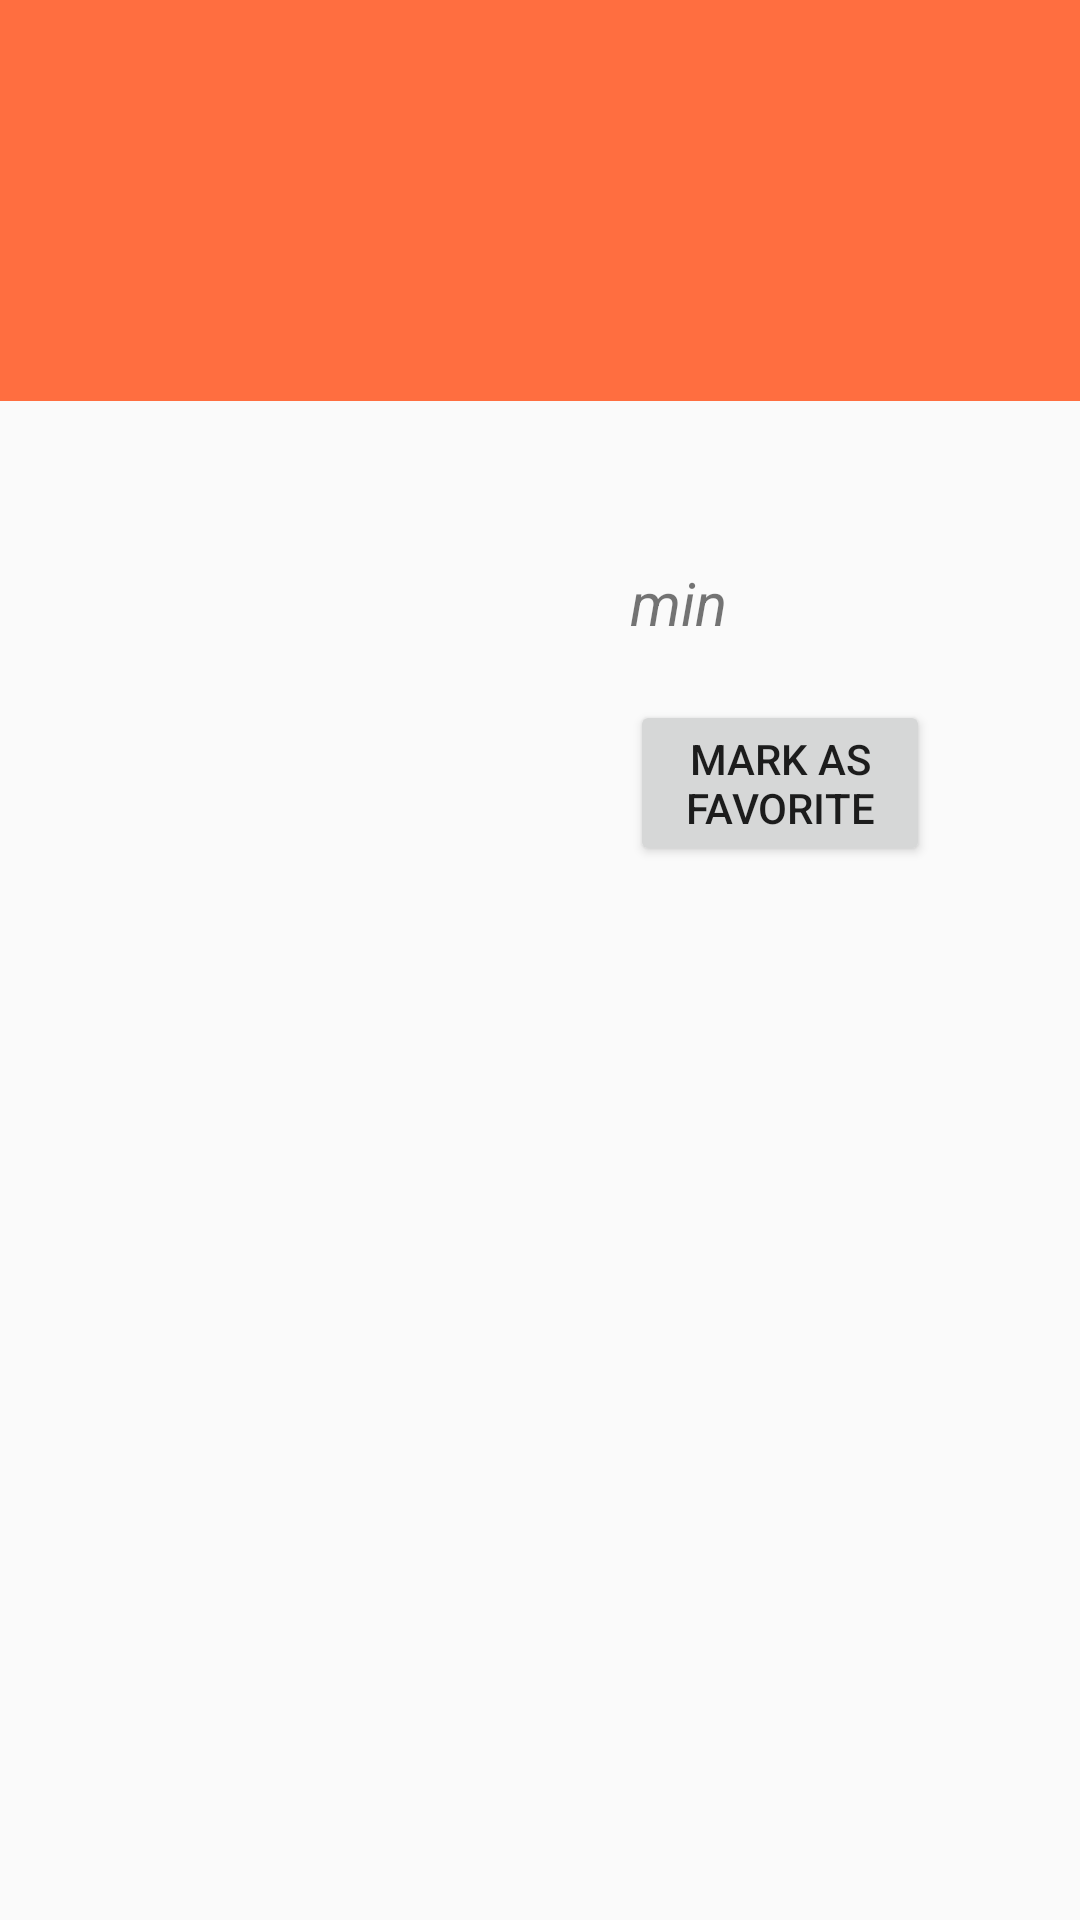

Layout XML and referenced resources for this Android screen:
<!-- AndroidManifest.xml: application theme AppTheme -->
<!-- res/layout/fragment_movie_details.xml -->
<ScrollView xmlns:android="http://schemas.android.com/apk/res/android"
    xmlns:tools="http://schemas.android.com/tools"
    android:layout_width="match_parent"
    android:layout_height="match_parent">

    <RelativeLayout
        android:layout_width="match_parent"
        android:layout_height="wrap_content"
        tools:context="com.example.example.popmovies.MovieDetailsFragment">

        <TextView
            android:id="@+id/movieTitle"
            android:layout_width="match_parent"
            android:layout_height="wrap_content"
            android:padding="50dp"
            android:textSize="25sp"
            android:background="@color/material_accent"
            android:textColor="@android:color/primary_text_dark"
            tools:text="Jurassic World" />

        <ImageView
            android:id="@+id/moviePoster"
            android:layout_width="200dp"
            android:layout_height="wrap_content"
            android:layout_alignParentLeft="true"
            android:layout_below="@+id/movieTitle"
            android:layout_marginRight="10dp"
            android:adjustViewBounds="true"
            android:padding="10dp"
            tools:src="@drawable/test" />

        <TextView
            android:id="@+id/movieReleaseYear"
            android:layout_width="wrap_content"
            android:layout_height="wrap_content"
            android:layout_alignTop="@+id/moviePoster"
            android:layout_marginTop="20dp"
            android:layout_toRightOf="@+id/moviePoster"
            android:textSize="25sp"
            tools:text="2015" />

        <TextView
            android:id="@+id/movieRuntime"
            android:layout_width="wrap_content"
            android:layout_height="wrap_content"
            android:layout_below="@+id/movieReleaseYear"
            android:layout_toRightOf="@+id/moviePoster"
            android:textSize="20sp"
            android:textStyle="italic"
            tools:text="120" />

        <TextView
            android:id="@+id/movieRuntimeLabel"
            android:layout_width="wrap_content"
            android:layout_height="wrap_content"
            android:layout_alignBaseline="@+id/movieRuntime"
            android:layout_toRightOf="@+id/movieRuntime"
            android:text="@string/label_runtime"
            android:textSize="20sp"
            android:textStyle="italic" />

        <TextView
            android:id="@+id/movieRating"
            android:layout_width="wrap_content"
            android:layout_height="wrap_content"
            android:layout_below="@+id/movieRuntime"
            android:layout_toRightOf="@+id/moviePoster"
            tools:text="8.1/10" />

        <Button
            android:id="@+id/movieFavoriteButton"
            android:layout_width="100dp"
            android:layout_height="wrap_content"
            android:layout_below="@+id/movieRating"
            android:layout_toRightOf="@+id/moviePoster"
            android:text="@string/favorite" />

        <TextView
            android:id="@+id/popularity"
            android:layout_width="wrap_content"
            android:layout_height="wrap_content" />

        <TextView
            android:id="@+id/movieOverview"
            android:layout_width="match_parent"
            android:layout_height="wrap_content"
            android:layout_below="@+id/moviePoster"
            android:padding="15dp"
            tools:text="@string/testOverview" />

    </RelativeLayout>
</ScrollView>
<!-- resources referenced by this layout -->
<resources>
  <color name="material_accent">#FF6E40</color>
  <string name="favorite">Mark as Favorite</string>
  <string name="label_runtime">min</string>
  <string name="testOverview">Twenty-two years after the events of Jurassic Park, Isla Nublar now features a fully functioning dinosaur theme park, Jurassic World, as originally envisioned by John Hammond.</string>
  <style name="AppTheme" parent="Theme.AppCompat.Light.DarkActionBar">
          
          <item name="colorPrimary">@color/material_primary</item>
          <item name="colorAccent">@color/material_accent</item>
      </style>
  <color name="material_primary">#F44336</color>
</resources>
